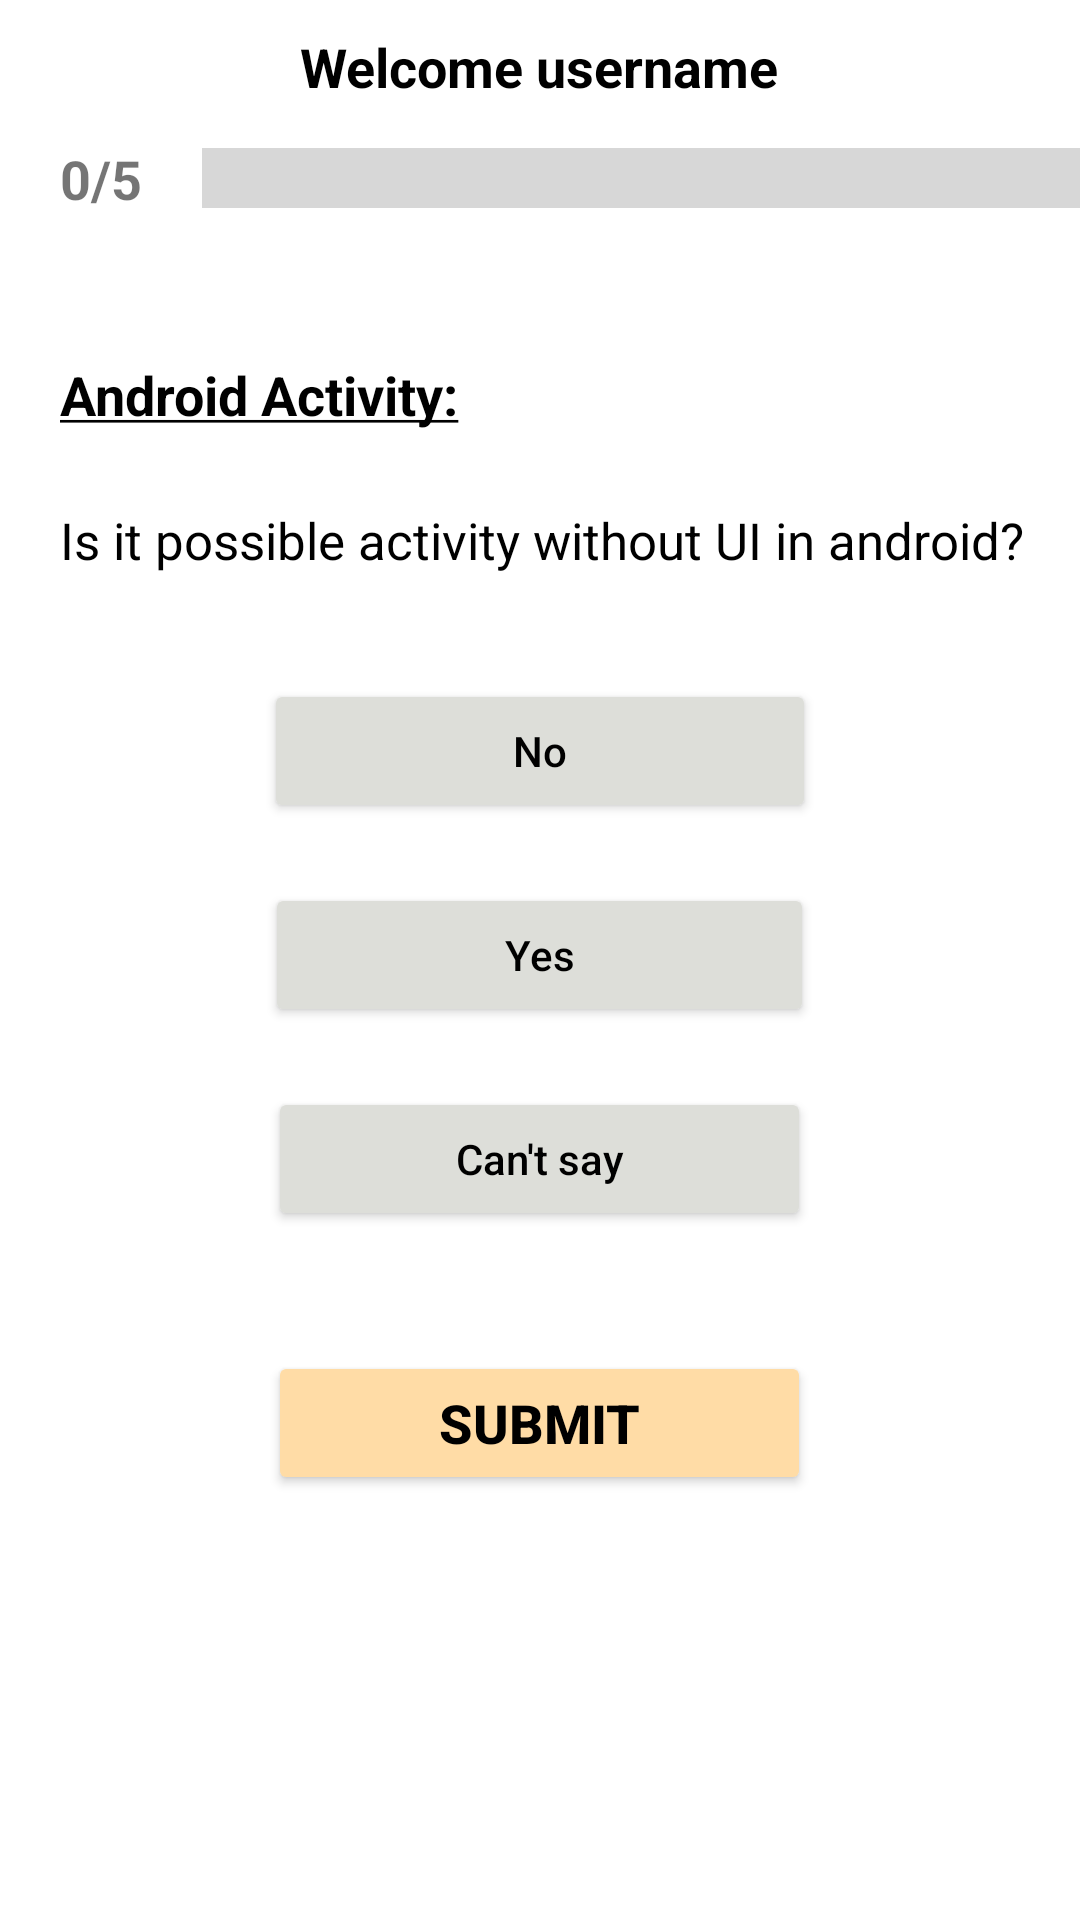

Layout XML and referenced resources for this Android screen:
<!-- AndroidManifest.xml: application theme Theme.31C_task -->
<!-- res/layout/activity_third_question.xml -->
<?xml version="1.0" encoding="utf-8"?>
<LinearLayout xmlns:android="http://schemas.android.com/apk/res/android"
    android:layout_width="match_parent"
    android:layout_height="match_parent"
    android:foregroundTint="#FFFFFF"
    android:orientation="vertical">

    <TextView
        android:id="@+id/welcome_view3"
        android:layout_width="wrap_content"
        android:layout_height="wrap_content"
        android:layout_gravity="center_horizontal"
        android:layout_marginTop="10dp"
        android:text="Welcome username"
        android:textColor="@color/black"
        android:textSize="18sp"
        android:textStyle="bold" />
    <LinearLayout
        android:layout_width="wrap_content"
        android:layout_height="wrap_content"
        android:orientation="horizontal">

        <TextView
            android:id="@+id/text_progress3"
            android:layout_width="wrap_content"
            android:layout_height="wrap_content"
            android:layout_marginLeft="20dp"
            android:layout_marginTop="13dp"
            android:text="0/5"
            android:textSize="18sp"
            android:textStyle="bold" />

        <ProgressBar
            android:id="@+id/progress3"
            style="?android:attr/progressBarStyleHorizontal"
            android:layout_width="299dp"
            android:layout_height="50dp"
            android:layout_gravity="center_horizontal"
            android:layout_marginLeft="20dp"
            android:layout_marginRight="10dp"
            android:backgroundTint="#E81123"
            android:minWidth="250dp"
            android:minHeight="100dp"
            android:scaleY="5" />
    </LinearLayout>
    <TextView
        android:layout_width="wrap_content"
        android:layout_height="wrap_content"
        android:text="@string/question3_title"
        android:layout_marginLeft="20dp"
        android:layout_marginTop="35dp"
        android:textColor="@color/black"
        android:textStyle="bold"
        android:textSize="18sp"/>

    <TextView
        android:layout_width="wrap_content"
        android:layout_height="wrap_content"
        android:text="Is it possible activity without UI in android?"
        android:layout_marginTop="25dp"
        android:layout_marginLeft="20dp"
        android:layout_marginRight="5dp"
        android:textColor="@color/black"
        android:textSize="17sp"/>

    <Button
        android:id="@+id/no3_choice"
        android:layout_width="184dp"
        android:layout_height="wrap_content"
        android:layout_gravity="center_horizontal"
        android:layout_marginTop="35dp"
        android:backgroundTint="@color/button"
        android:text="No"
        android:textAllCaps="false"
        android:textColor="@color/black"
        android:textSize="14sp" />

    <Button
        android:id="@+id/yes3_choice"
        android:layout_width="183dp"
        android:layout_height="wrap_content"
        android:layout_gravity="center_horizontal"
        android:layout_marginTop="20dp"
        android:backgroundTint="@color/button"
        android:text="Yes"
        android:textAllCaps="false"
        android:textColor="@color/black"
        android:textSize="14sp" />

    <Button
        android:id="@+id/cant_choice"
        android:layout_width="181dp"
        android:layout_height="wrap_content"
        android:layout_gravity="center_horizontal"
        android:layout_marginTop="20dp"
        android:backgroundTint="@color/button"
        android:text="Can't say"
        android:textAllCaps="false"
        android:textColor="@color/black"
        android:textSize="14sp" />

    <Button
        android:id="@+id/submit_button3"
        android:layout_width="181dp"
        android:layout_height="wrap_content"
        android:layout_gravity="center_horizontal"
        android:layout_marginTop="40dp"
        android:backgroundTint="@color/submit_button"
        android:text="SUBMIT"
        android:textColor="@color/black"
        android:textSize="18sp"
        android:textStyle="bold" />
</LinearLayout>
<!-- resources referenced by this layout -->
<resources>
  <color name="black">#FF000000</color>
  <color name="button">#DDDED9</color>
  <color name="submit_button">#FFDCA6</color>
  <string name="question3_title"><u>Android Activity:</u></string>
  <style name="Theme.31C_task" parent="Theme.MaterialComponents.DayNight.DarkActionBar">
          
          <item name="colorPrimary">@color/purple_500</item>
          <item name="colorPrimaryVariant">@color/purple_700</item>
          <item name="colorOnPrimary">@color/white</item>
          
          <item name="colorSecondary">@color/teal_200</item>
          <item name="colorSecondaryVariant">@color/teal_700</item>
          <item name="colorOnSecondary">@color/black</item>
          
          <item name="android:statusBarColor" tools:targetApi="l">?attr/colorPrimaryVariant</item>
          
      </style>
  <color name="purple_500">#FF6200EE</color>
  <color name="purple_700">#FF3700B3</color>
  <color name="white">#FFFFFFFF</color>
  <color name="teal_200">#FF03DAC5</color>
  <color name="teal_700">#FF018786</color>
</resources>
